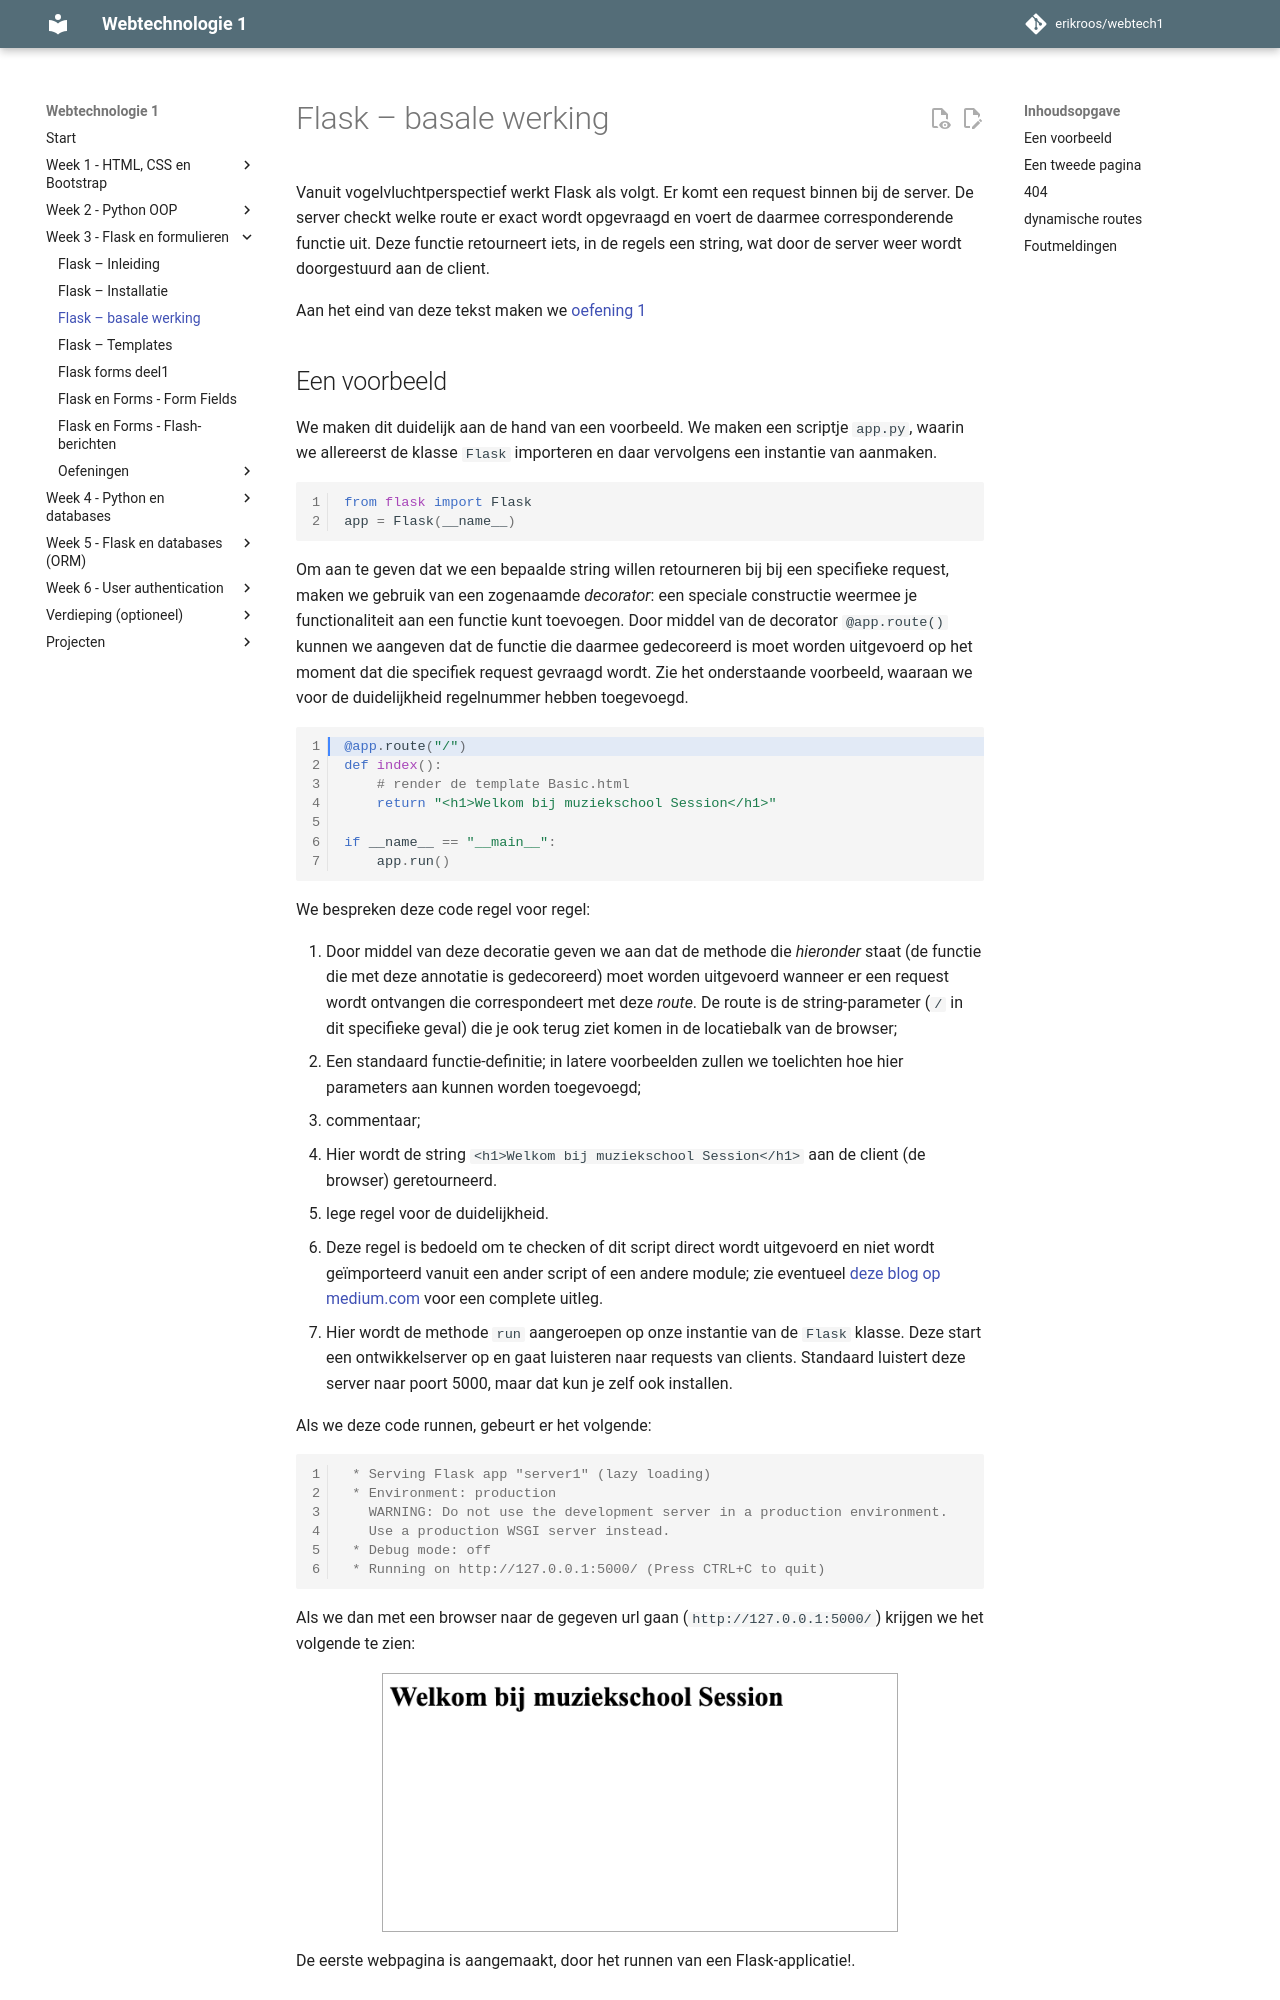

repository: erikroos/webtech1 · page: week3/flask-deel3.html · generator: mkdocs

# Flask – basale werking

Vanuit vogelvluchtperspectief werkt Flask als volgt. Er komt een request binnen bij de server. De server checkt welke route er exact wordt opgevraagd en voert de daarmee corresponderende functie uit. Deze functie retourneert iets, in de regels een string, wat door de server weer wordt doorgestuurd aan de client.

Aan het eind van deze tekst maken we [oefening 1](oefeningen/flask-oefening1.md)
